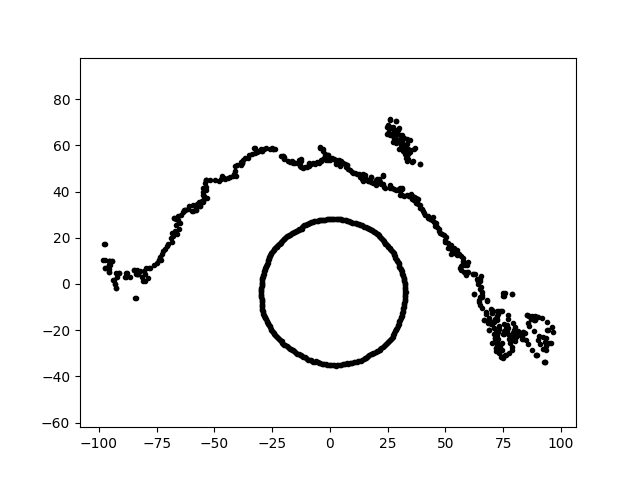

The table this chart was drawn from, first rows:
1.725100814283495999e-15, 2.817303430645600670e+01, 6.263726383795005681e+00
3.293241745634162842e-15, 5.378271919588645744e+01, 6.263726383795005681e+00
-6.464628399650797096e-15, -3.519179790805383590e+01, 6.263726383795005681e+00
1.216689664285735439e+01, 2.609199405173211161e+01, 6.263726383795005681e+00
-4.155511295915513159e+01, 4.780368910671244009e+01, 6.263726383795005681e+00
3.115322625277239155e+01, -1.387030996764122470e+01, 6.263726383795005681e+00
-1.531435775196723270e+01, 2.270446906090714023e+01, 6.263726383795005681e+00
1.723495168880363693e+01, 2.372187590466344531e+01, 6.263726383795005681e+00
6.875544065418610273e+01, -1.971530535340140489e+01, 6.263726383795005681e+00
7.633541888824133537e+01, -1.903255753760283397e+01, 6.263726383795005681e+00
-5.388328959431837006e+01, 4.363382756950168329e+01, 6.263726383795005681e+00
-4.914252622526781855e-01, 2.815373441884187855e+01, 6.263726383795005681e+00
-2.022019069925345391e+01, 5.555451736326524070e+01, 6.263726383795005681e+00
2.758440449787202553e+01, 6.498478459615118652e+01, 6.263726383795005681e+00
-4.389949415856950310e+00, 2.771704977371365075e+01, 6.263726383795005681e+00
9.377019138411782251e+01, -1.993146946774806949e+01, 6.263726383795005681e+00
-2.968441340719223476e+01, -5.234162990192087861e+00, 6.263726383795005681e+00
-9.724720893460359150e+01, 1.022109352679299654e+01, 6.263726383795005681e+00
-7.890417405020043873e+01, 2.755394473943805878e+00, 6.263726383795005681e+00
3.160859907200876862e+01, -1.150458920906549309e+01, 6.263726383795005681e+00
-9.920309719976525997e+00, -3.244787102375885013e+01, 6.263726383795005681e+00
-8.139705339870583600e+01, 2.842447739043701738e+00, 6.263726383795005681e+00
2.444306181243665321e+01, 1.711521613799403241e+01, 6.263726383795005681e+00
-4.558208763041877631e+01, 4.558208763041878342e+01, 6.263726383795005681e+00
1.960645173023275678e+00, 2.803853226723910552e+01, 6.263726383795005681e+00
3.286218501348245979e+01, 5.469186026314554994e+01, 6.263726383795005681e+00
-2.967474683431832005e+01, -4.700018169125807610e+00, 6.263726383795005681e+00
2.885623302374230192e+01, 6.481216052767445035e+01, 6.263726383795005681e+00
3.046993925647548807e+01, 6.247263351023949696e+01, 6.263726383795005681e+00
3.264540934261404459e+01, -4.008352251628435781e+00, 6.263726383795005681e+00
3.015249670993179265e+01, 4.150135132861666420e+01, 6.263726383795005681e+00
8.766082822783261008e+01, -1.388411121725060049e+01, 6.263726383795005681e+00
-3.049661944505072952e+01, 5.735579929390245724e+01, 6.263726383795005681e+00
-2.944249592014066508e+01, -1.071619213743530175e+01, 6.263726383795005681e+00
2.182436872073056833e+01, 2.035155307751215403e+01, 6.263726383795005681e+00
-2.943983096200062022e+01, -1.013694673079686659e+01, 6.263726383795005681e+00
-6.095077367027049320e+01, 3.378556553848004995e+01, 6.263726383795005681e+00
-9.517181345197535336e+00, 2.614824084278499683e+01, 6.263726383795005681e+00
-9.560920055066731038e+01, 1.004893190824060589e+01, 6.263726383795005681e+00
2.422349321510861486e+01, -2.597651617137766777e+01, 6.263726383795005681e+00
8.364024422560113692e+00, 2.735749118359604992e+01, 6.263726383795005681e+00
-1.595081717750111494e+01, -2.877603592381576902e+01, 6.263726383795005681e+00
3.214040330591343064e+01, 6.307909317935816063e+01, 6.263726383795005681e+00
-8.320742389028634989e+01, 4.360716305952574423e+00, 6.263726383795005681e+00
-9.157544845684006063e+00, 5.193501759566158427e+01, 6.263726383795005681e+00
-7.000496116983389072e+01, 1.745419715758909973e+01, 6.263726383795005681e+00
3.186117132090279469e+01, 2.787491297236283749e+00, 6.263726383795005681e+00
4.863645708155529235e+01, 2.165434584448590627e+01, 6.263726383795005681e+00
6.572119308493400069e+01, -3.444301781413390717e+00, 6.263726383795005681e+00
5.853417075825614546e+00, 2.753816221826449606e+01, 6.263726383795005681e+00
-5.478993907267927455e+01, 3.558100246462691274e+01, 6.263726383795005681e+00
3.191972108958739085e+01, -9.758838080689940853e+00, 6.263726383795005681e+00
7.264458371143996729e+00, 5.168930714355849432e+01, 6.263726383795005681e+00
-2.247314930674712130e+01, -2.327162735347816991e+01, 6.263726383795005681e+00
-3.753436028720739337e+00, 5.367663596265347081e+01, 6.263726383795005681e+00
2.883247372705455192e+01, 1.049416221691016915e+01, 6.263726383795005681e+00
7.339913742115990658e+01, -2.965517647182729277e+01, 6.263726383795005681e+00
3.106101774140053706e+01, 6.096067973095455272e+01, 6.263726383795005681e+00
-5.446260209391184759e+01, 3.813512453667298274e+01, 6.263726383795005681e+00
3.005092111797255328e+01, 7.492536145942059633e+00, 6.263726383795005681e+00
-9.793995222328044647e-01, 2.804633278382513240e+01, 6.263726383795005681e+00
... 865 more rows
